Image classification data set "processed2" (StanvenNg/DSI15_CAPSTONE_PROJ on GitHub). Class labels (2): industrial style, Scandinavian style.

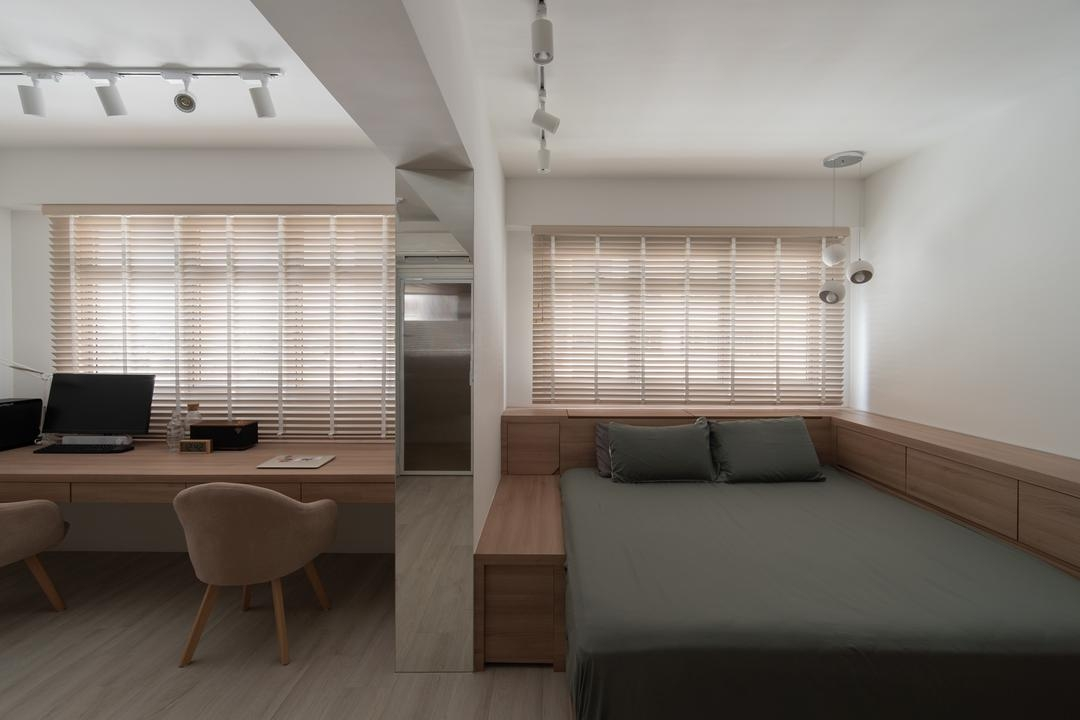
Label: Scandinavian style

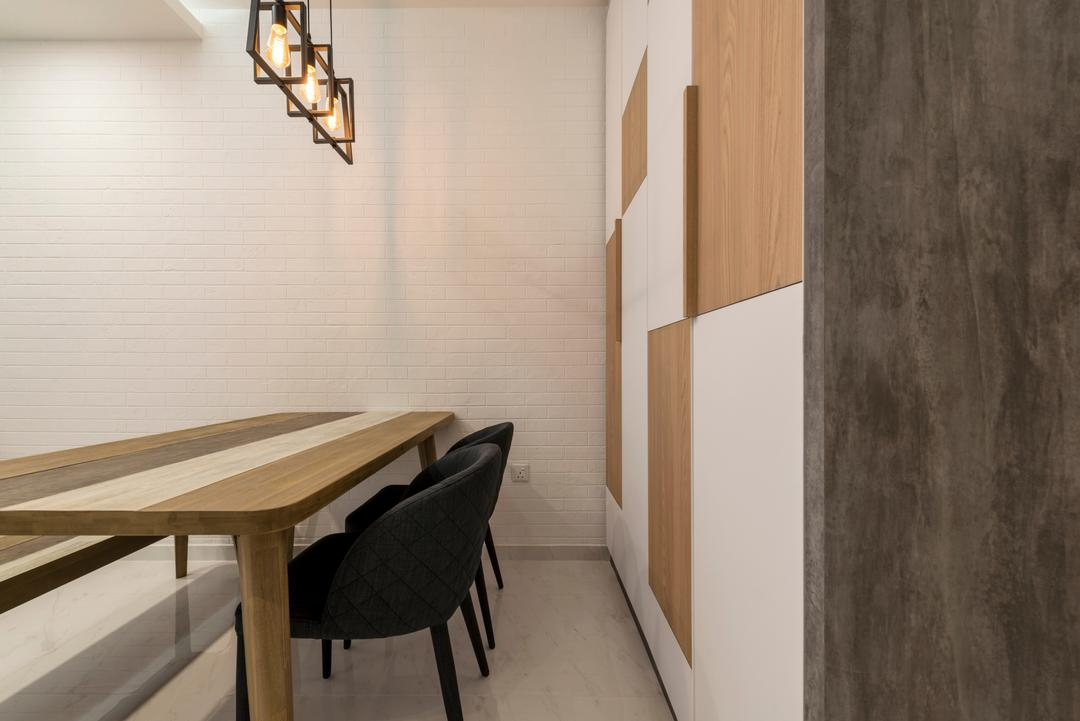
Label: Scandinavian style

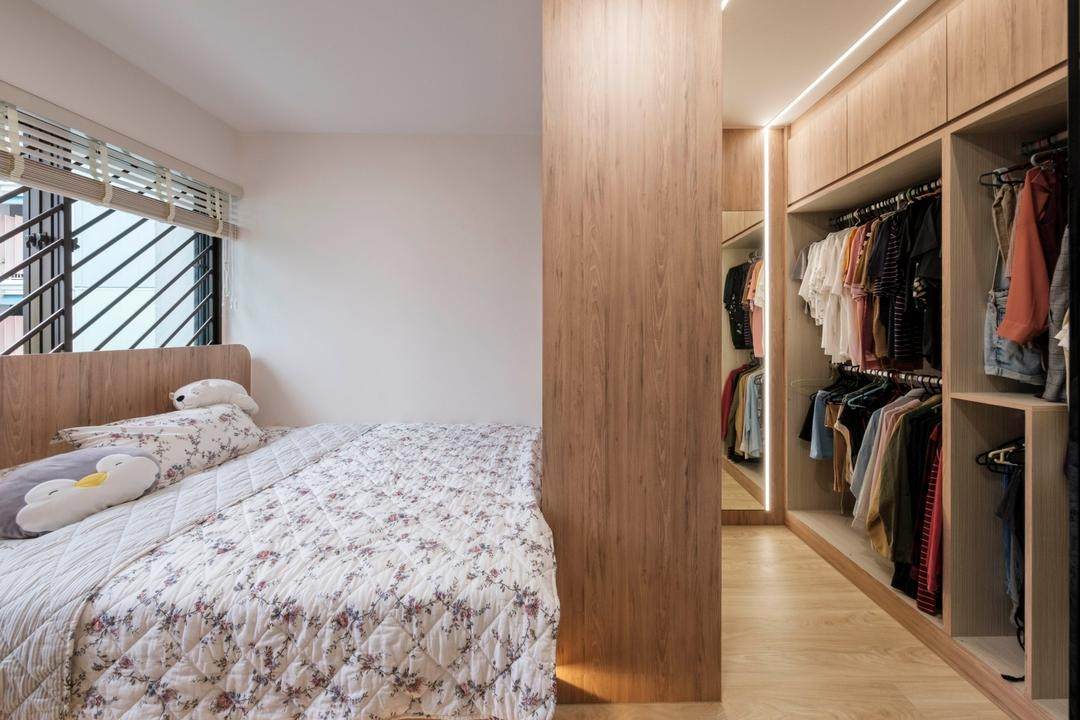
Label: Scandinavian style

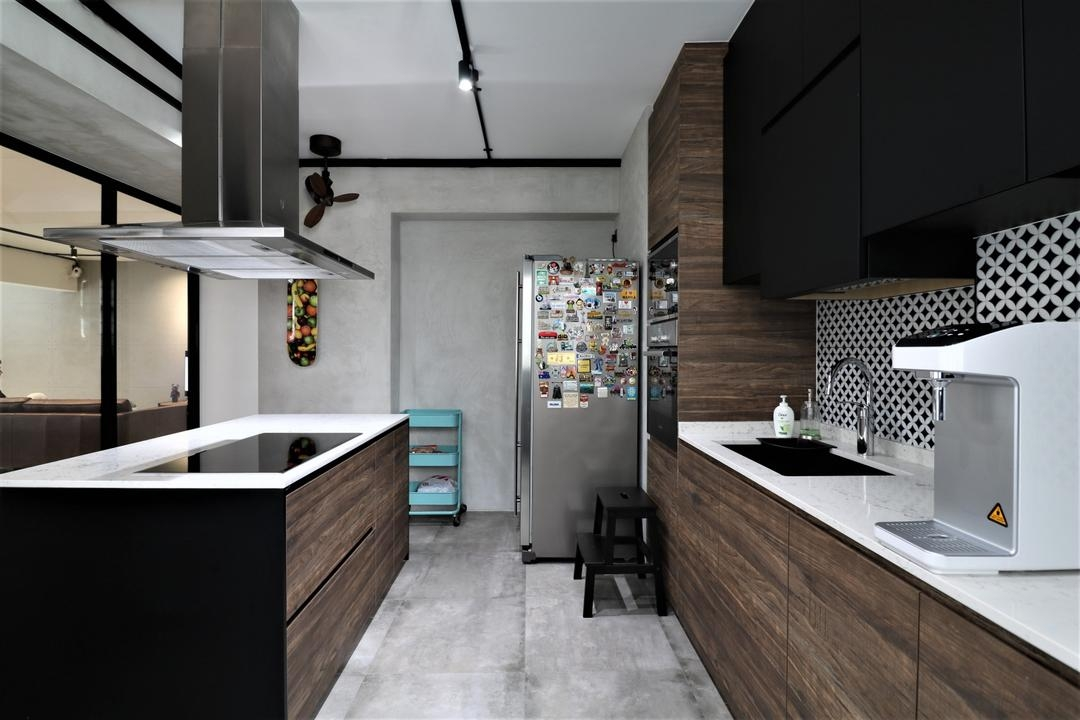
Label: industrial style

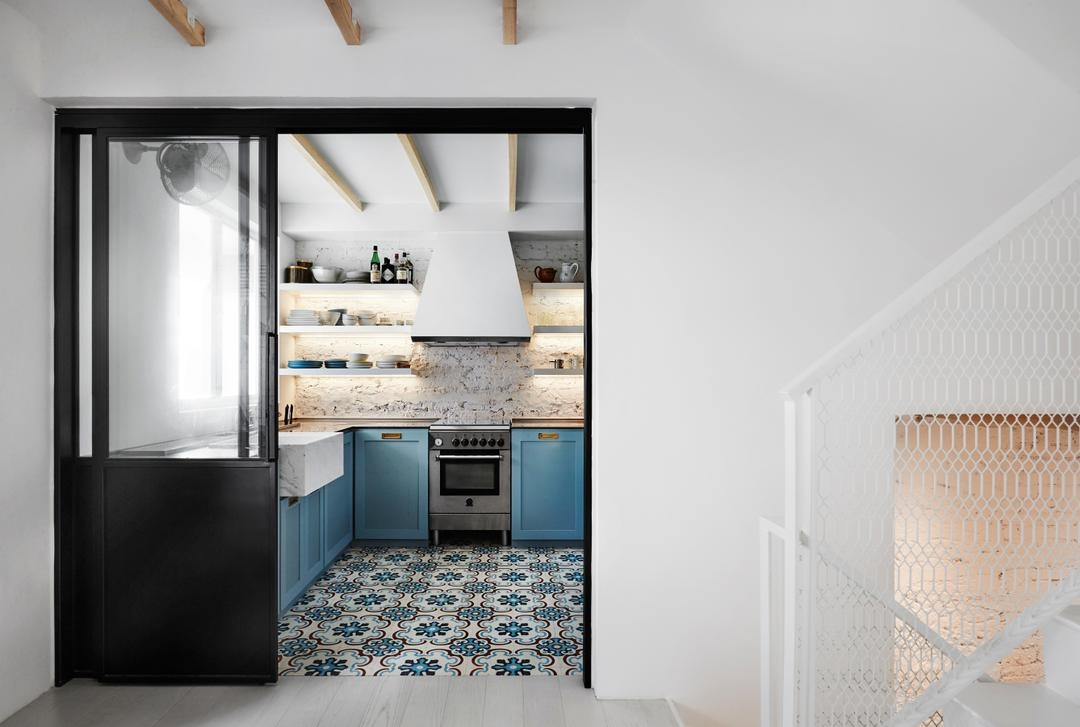
Label: industrial style

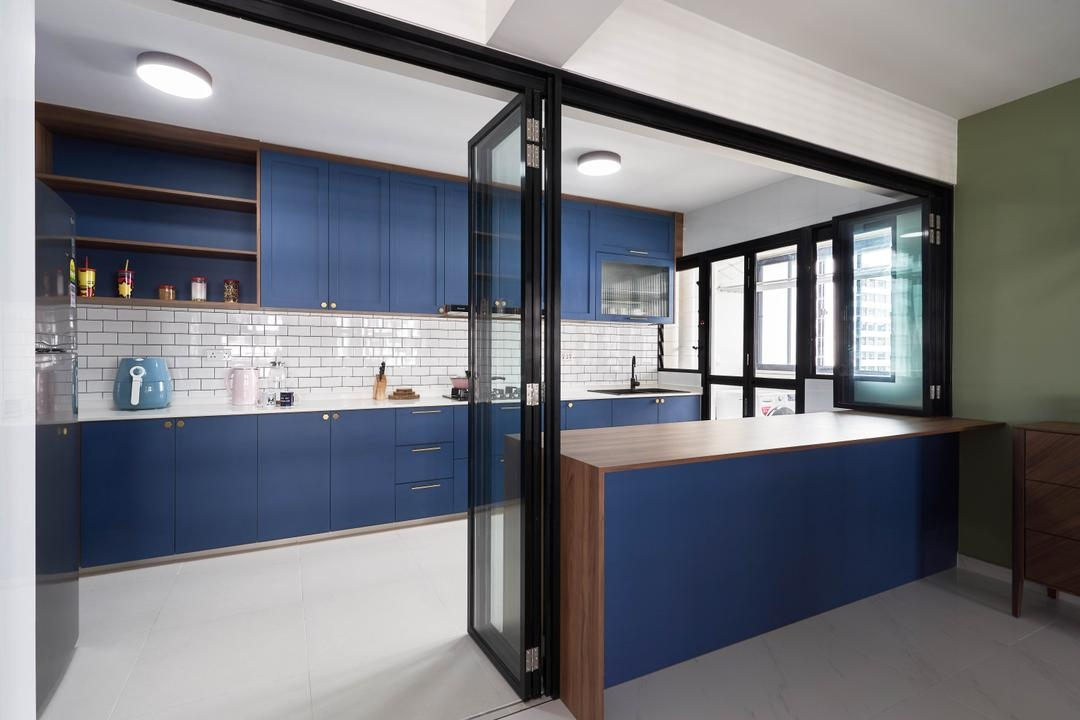
Label: industrial style
